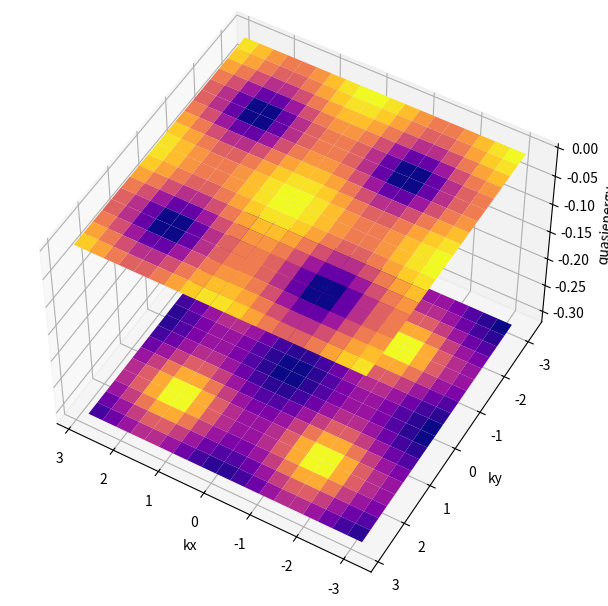

This chart was generated by the following Python code:
import numpy as np
import matplotlib.pyplot as plt 
import cmath 
import math
import functools
from scipy.linalg import expm
import seaborn as sns
import pandas as pd 
from mpl_toolkits.mplot3d import Axes3D 
import matplotlib.animation as animation

#parameters
T = 20
J1 = (np.pi/2)/(np.sqrt(2))
J2 = (np.pi/4)/(np.sqrt(2))
d = 4
nx = 2
ny = 2
Nx = 20
Ny = 20
v = 1
kx_array = np.linspace(-np.pi,np.pi,Nx+1)
ky_array = np.linspace(-np.pi,np.pi,Ny+1)
# print(ky_array)
t_array = np.linspace(0.001*T,0.999*T,11)
gap = 0
lx = len(kx_array)-1
ly = len(ky_array)-1
lt = len(t_array)
theta_array = np.linspace(np.pi/2,np.pi/2,1)

#pauli matrix
s0 = np.matrix([[1,0],[0,1]])
s1 = np.matrix([[0,1],[1,0]])
s2 = np.matrix([[0,-1j],[1j,0]])
s3 = np.matrix([[1,0],[0,-1]])

#generalized logarithm
def llog(z, theta):
    modulus = np.abs(z)
    argument = np.angle(z)
    if theta-2*np.pi <= argument < theta:
        argument = argument
    else:
        argument = theta-2*np.pi+np.mod(argument-theta, 2*np.pi)
    return np.log(modulus) + 1j*argument

#states-sorting function
def ssort(x,y):
    e = -1j*np.log(x)
    x_sort_idx = np.argsort(e)[::-1]
    e = np.sort(e)[::-1]
    xx = [0 for index in range(len(x))]
    for i in range(len(x)):
        xx[i] = np.exp(1j*e[i])
    y = y[:,x_sort_idx]
    x = xx
    return x,y

def SSort(x,y):
    e = []
    for X in x:
        if gap == 0:
            E = -1j*llog(X,0)/T
        if gap == np.pi:
            E = -1j*llog(X,np.pi)/T
        e.append(E)
    x_sort_idx = np.argsort(e)[::1]
    e = np.sort(e)[::1]
    y = y[:,x_sort_idx]
    x = e
    return x,y

#phase-fixing function
def fix(x,d):
    Phase = np.zeros(shape=(d,d),dtype=complex)
    for j in range(d):
        Phase[j,j] = np.exp(-1j*cmath.phase(x[0,j]))
    x = np.dot(x,Phase)
    return x

#anomalous periodic operator
def U(kx,ky,t,theta):
    #Hamiltonians
    H1 = (2*J1/T)*(np.kron(s1,s0)-np.kron(s2,s2))+(0*2/T)*(np.sin(ny*ky)*np.kron(s3,s1)+np.cos(ny*ky)*np.kron(s3,s2)-0.4*np.cos(ny*ky)*np.kron(s0,s0))+(0.0001)*np.kron(s3,s0)
    H2 = (2*J2/T)*((np.cos(theta)*np.cos(kx)+np.sin(theta)*np.cos(nx*kx))*np.kron(s1,s0)-(np.cos(theta)*np.sin(kx)+np.sin(theta)*np.sin(nx*kx))*np.kron(s2,s3)-(np.cos(theta)*np.cos(ky)+np.sin(theta)*np.cos(ny*ky))*np.kron(s2,s2)-(np.cos(theta)*np.sin(ky)+np.sin(theta)*np.sin(ny*ky))*np.kron(s2,s1))+(0.0001)*np.kron(s3,s0)
    #Floquet operator
    UF = np.dot(expm(-1j*H1*(T/4)),np.dot(expm(-1j*H2*(T/2)),expm(-1j*H1*(T/4))))
    #sort by quasienergies
    eval,evec = np.linalg.eig(UF)
    evec = fix(evec,d)
    eval,evec = ssort(eval,evec)
    #fix phase

    #evolution operator
    r = int(t//T)

    if 0 <= t%T < T/4:
        U1 = np.dot(expm(-1j*H1*(t%T)),np.linalg.matrix_power(UF,r))
    if T/4 <= t%T < 3*T/4:
        U1 = np.dot(expm(-1j*H2*(t%T-T/4)),np.dot(expm(-1j*H1*(T/4)),np.linalg.matrix_power(UF,r)))
    if 3*T/4 <= t%T < T:
        U1 = np.dot(expm(-1j*H1*(t%T-3*T/4)),np.dot(expm(-1j*H2*(T/2)),np.dot(expm(-1j*H1*(T/4)),np.linalg.matrix_power(UF,r))))
    
    #anomalous periodic operator for two gaps
    if gap == 0:
        Eaval = [0 for index in range(len(eval))]
        for i in range(len(eval)):
            Eaval[i] = np.exp(-llog(eval[i],0)*(t/T))
        Smatpi = np.diag(Eaval)
        U2 = np.dot(evec, np.dot(Smatpi, np.linalg.inv(evec)))
    if gap == np.pi:
        Eaval = [0 for index in range(len(eval))]
        for i in range(len(eval)):
            Eaval[i] = np.exp(-llog(eval[i],np.pi)*(t/T))
        Smatpi = np.diag(Eaval)
        U2 = np.dot(evec, np.dot(Smatpi, np.linalg.inv(evec)))
    return np.dot(U1,U2)

for theta in theta_array:
    Kx_array = kx_array.tolist()
    Ky_array = ky_array.tolist()
    del(Kx_array[-1])
    del(Ky_array[-1])
    X, Y = np.meshgrid(Kx_array, Ky_array) 
    EIG1 = []
    EIG2 = []
    for t in t_array:
        eigmatrix1 = np.zeros((lx,ly))
        eigmatrix2 = np.zeros((lx,ly))
        for i in range(lx):
            for j in range(ly):
                kx = kx_array[i]
                ky = ky_array[j]
                eigenvalue, eigenvector = np.linalg.eig(U(kx,ky,t,theta))
                quasienergy, eigenvector = SSort(eigenvalue,eigenvector)
                eigmatrix1[i,j] = (quasienergy[0]).real
                eigmatrix2[i,j] = (quasienergy[3]).real
        EIG1.append(eigmatrix1)
        EIG2.append(eigmatrix2)
    
    fig, ax = plt.subplots(tight_layout=True, figsize=(6, 6), subplot_kw=dict(projection='3d'))
    plot1 = [ax.plot_surface(X, Y, EIG1[0], cmap=plt.get_cmap('plasma'), linewidth=0)]
    plot2 = [ax.plot_surface(X, Y, EIG2[0], cmap=plt.get_cmap('plasma'), linewidth=0)]
    ax.set_xlabel('kx', fontsize=10, color='black')  
    ax.set_ylabel('ky', fontsize=10, color='black')  
    ax.set_zlabel('quasienergy', fontsize=10, color='black')


    ax.view_init(50, 120)   

    def update_map1(num, z, plot):
        plot[0].remove()
        plot[0] = ax.plot_surface(X, Y, EIG1[num], cmap=plt.get_cmap('plasma'), linewidth=0)
    
    def update_map2(num, z, plot):
        plot[0].remove()
        plot[0] = ax.plot_surface(X, Y, EIG2[num], cmap=plt.get_cmap('plasma'), linewidth=0)

    ani1 = animation.FuncAnimation(fig, update_map1, 30, interval=500, fargs=(EIG1, plot1), repeat=True)
    ani2 = animation.FuncAnimation(fig, update_map2, 30, interval=500, fargs=(EIG2, plot2), repeat=True)
    plt.show()